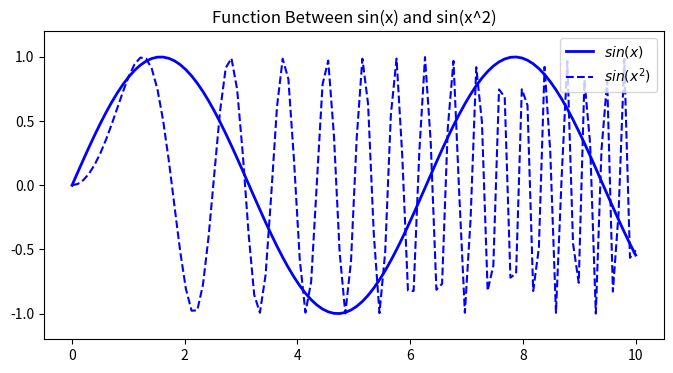

This chart was generated by the following Python code:
import numpy as np
import matplotlib.pyplot as plt
x=np.linspace(0,10,100)
y=np.sin(x)
z=np.sin(x**2)
plt.figure(figsize=(8,4))
plt.plot(x,y,label="$sin(x)$",color="blue",linewidth="2")
plt.plot(x,z,"b--",label="$sin(x^2)$")
plt.title("Function Between sin(x) and sin(x^2)")
plt.ylim(-1.2,1.2)
plt.legend(loc=1)
plt.show()